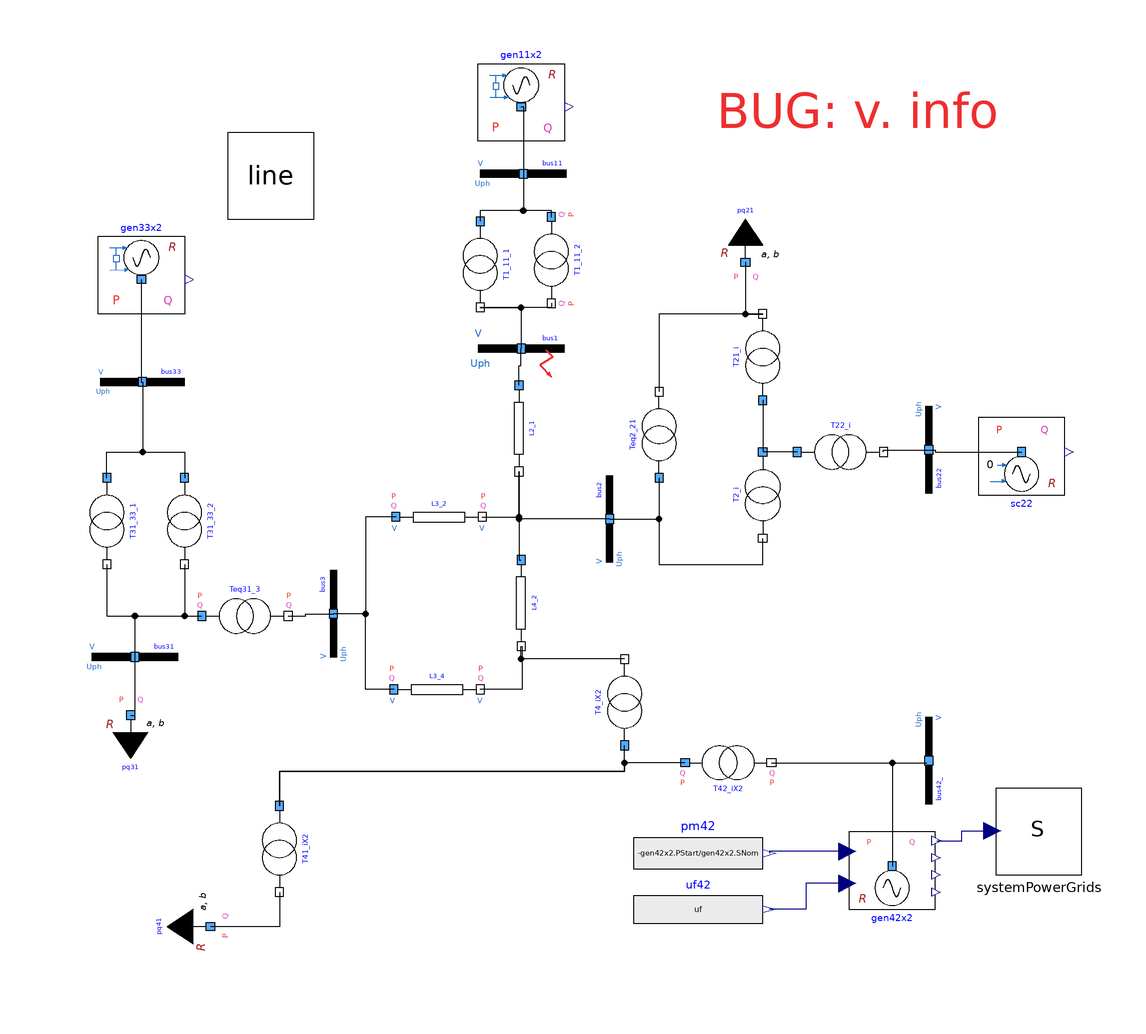

The component connection diagram of the Modelica model below, drawn from its own Placement and Line annotations.

model NoRefBus
        parameter Real alpha = 2;
        parameter Real beta = 2;
        parameter Real uf = 1;
        extends Modelica.Icons.Example;
        Line line annotation(
          Placement(visible = true, transformation(origin = {-110, 65.304}, extent = {{-10.0001, -11.3047}, {10.0001, 8.69585}}, rotation = 0)));
        Electrical.Branches.LineConstantImpedance L2_1(
          B = 200e3*line.Yd,
          R = 200e3*line.Rd,
          SNom(displayUnit = "MW") = 100000000,
          UNom(displayUnit = "kV") = 220000,
          X = 200e3*line.Xd,
          showPortData = false) annotation(
          Placement(visible = true, transformation(origin = {-52.5, 5.5}, extent = {{-10, -10}, {10, 10}}, rotation = -90)));
        Electrical.Branches.TransformerFixedRatio T1_11_2(
          R = 377/110e3*240^2/110,
          SNom(displayUnit = "MW") = 110000000,
          UNomA(displayUnit = "kV") = 13800,
          UNomB(displayUnit = "kV") = 240000,
          X = 0.0999*240^2/110,
          rFixed = 240/13.8) annotation(
          Placement(visible = true, transformation(origin = {-45, 44.5}, extent = {{-10, -10}, {10, 10}}, rotation = -90)));
        Electrical.Branches.TransformerFixedRatio T1_11_1(
          R = 377/110e3*240^2/110,
          SNom(displayUnit = "MW") = 110000000,
          UNomA(displayUnit = "kV") = 13800,
          UNomB(displayUnit = "kV") = 240000,
          X = 0.0999*240^2/110,
          rFixed = 240/13.8,
          showPortData = false) annotation(
          Placement(visible = true, transformation(origin = {-61.5, 43.5}, extent = {{-10, -10}, {10, 10}}, rotation = -90)));
        Electrical.Branches.LineConstantImpedance L3_2(
          B = 75e3*line.Yd,
          R = 75e3*line.Rd,
          SNom(displayUnit = "MW") = 100000000,
          UNom(displayUnit = "kV") = 220000,
          X = 75e3*line.Xd,
          showPortData = true) annotation(
          Placement(visible = true, transformation(origin = {-71, -15}, extent = {{-10, -10}, {10, 10}}, rotation = 0)));
        Electrical.Branches.LineConstantImpedance L4_2(
          B = 90e3*line.Yd,
          R = 90e3*line.Rd,
          SNom(displayUnit = "MW") = 100000000,
          UNom(displayUnit = "kV") = 220000,
          X = 90e3*line.Xd,
          showPortData = false) annotation(
          Placement(visible = true, transformation(origin = {-52, -35}, extent = {{-10, -10}, {10, 10}}, rotation = -90)));
        Electrical.Branches.LineConstantImpedance L3_4(
          B = 50e3*line.Yd,
          R = 50e3*line.Rd,
          SNom(displayUnit = "MW") = 100000000,
          UNom(displayUnit = "kV") = 220000,
          X = 50e3*line.Xd,
          showPortData = true) annotation(
          Placement(visible = true, transformation(origin = {-71.5, -55}, extent = {{-10, -10}, {10, 10}}, rotation = 0)));
        inner Electrical.System systemPowerGrids(initOpt = Types.Choices.InitializationOption.globalSteadyStateFixedPowerFlow, referenceFrequency = Types.Choices.ReferenceFrequency.fixedReferenceGenerator, showDataOnDiagramsPu = false) annotation(
          Placement(visible = true, transformation(origin = {68, -88}, extent = {{-10, -10}, {10, 10}}, rotation = 0)));
        Electrical.Machines.SynchronousMachine4WindingsR gen42x2(
          H = 4,
          SNom = 1000000*(206*2e6),
          Tpd0 = 5.143,
          Tppd0 = 0.042,
          Tppq0 = 0.083,
          Tpq0 = 2.16,
          UNom = 15700,
          portVariablesPhases = true,
          raPu = 0,
          xdPu = 2,
          xlPu = 0.15,
          xpdPu = 0.35,
          xppdPu = 0.25,
          xppqPu = 0.3,
          xpqPu = 0.5,
          xqPu = 1.8) annotation(
          Placement(visible = true, transformation(origin = {34, -96}, extent = {{-10, -10}, {10, 10}}, rotation = 0)));
        Electrical.Loads.LoadAlphaBetaR pq31(
          SNom(displayUnit = "V.A") = 100e6,
          UNom(displayUnit = "V") = 129e3,
          UPhaseStart(displayUnit = "rad"),
          UStart(displayUnit = "V"),
          alpha = alpha,
          beta = beta,
          portVariablesPhases = true) annotation(
          Placement(visible = true, transformation(origin = {-142.5, -61}, extent = {{-10, -10}, {10, 10}}, rotation = 0)));
        // Transformers
        Electrical.Branches.TransformerFixedRatio Teq31_3(R = 0.0948*230^2/160/30, SNom(displayUnit = "MW") = 160000000, UNomA(displayUnit = "kV") = 135000, UNomB(displayUnit = "kV") = 230000, X = 0.0948*230^2/160, rFixed = 230/135, showPortData = true) annotation(
          Placement(visible = true, transformation(origin = {-116, -38}, extent = {{-10, -10}, {10, 10}}, rotation = 0)));
        Electrical.Branches.TransformerFixedRatio T31_33_1(R = 273/75e3*132^2/75, SNom(displayUnit = "MW") = 75000000, UNomA(displayUnit = "kV") = 13800, UNomB(displayUnit = "kV") = 132000, X = 0.0965*132^2/75, rFixed = 132/13.8, showPortData = false) annotation(
          Placement(visible = true, transformation(origin = {-148, -16}, extent = {{-10, -10}, {10, 10}}, rotation = -90)));
        Electrical.Branches.TransformerFixedRatio T31_33_2(R = 273/75e3*132^2/75, SNom(displayUnit = "MW") = 75000000, UNomA(displayUnit = "kV") = 13800, UNomB(displayUnit = "kV") = 132000, X = 0.0965*132^2/75, rFixed = 132/13.8, showPortData = false) annotation(
          Placement(visible = true, transformation(origin = {-130, -16}, extent = {{-10, -10}, {10, 10}}, rotation = -90)));
        Electrical.Branches.TransformerFixedRatio T2_i(SNom(displayUnit = "MW") = 125000000, UNomA(displayUnit = "kV") = 230000, UNomB(displayUnit = "kV") = 230000, X = 71.884e-3*220^2/100, showPortData = false) annotation(
          Placement(visible = true, transformation(origin = {4, -10}, extent = {{10, -10}, {-10, 10}}, rotation = 90)));
        Electrical.Branches.TransformerFixedRatio Teq2_21(R = 435/125e3*126.9^2/100, SNom(displayUnit = "MW") = 125000000, UNomA(displayUnit = "kV") = 230000, UNomB(displayUnit = "kV") = 132700, X = 0.0875*126.9^2/100, rFixed = 132.7/230, showPortData = false) annotation(
          Placement(visible = true, transformation(origin = {-20, 4}, extent = {{-10, -10}, {10, 10}}, rotation = 90)));
        Electrical.Branches.TransformerFixedRatio T22_i(SNom(displayUnit = "MW") = 39000000, UNomA(displayUnit = "kV") = 230000, UNomB(displayUnit = "kV") = 10500, X = 0.1635*10.04^2/100, rFixed = 10.5/230, showPortData = false) annotation(
          Placement(visible = true, transformation(origin = {22, 0}, extent = {{-10, -10}, {10, 10}}, rotation = 0)));
        Electrical.Branches.TransformerFixedRatio T21_i(SNom(displayUnit = "MW") = 125000000, UNomA(displayUnit = "kV") = 230000, UNomB(displayUnit = "kV") = 132700, X = 4.624e-3*126.9^2/100, rFixed = 132.7/230, showPortData = false) annotation(
          Placement(visible = true, transformation(origin = {4, 22}, extent = {{-10, -10}, {10, 10}}, rotation = 90)));
        Electrical.Buses.BusFault bus1(R = 1, SNom(displayUnit = "V.A") = 500000000, UNom(displayUnit = "V") = 234000, X = 0, portVariablesPhases = true, portVariablesPu = true, startTime = 0.5e6, stopTime = 0.6e6) annotation(
          Placement(visible = true, transformation(origin = {-52, 24}, extent = {{-10, -10}, {10, 10}}, rotation = 0)));
        Electrical.Branches.TransformerFixedRatio T42_iX2(SNom(displayUnit = "MW") = 190*2, UNomA(displayUnit = "V") = 236.1, UNomB(displayUnit = "V") = 15.75, X = 0.017488*14.7^2/100/2, rFixed = 15.75/236.1, showPortData = true) annotation(
          Placement(visible = true, transformation(origin = {-4, -72}, extent = {{10, -10}, {-10, 10}}, rotation = 180)));
        Electrical.Branches.TransformerFixedRatio T4_iX2(SNom(displayUnit = "MW") = 190e6*2, UNomA(displayUnit = "kV") = 236100, UNomB(displayUnit = "kV") = 236100, X = 0.04828*220^2/100/2, showPortData = false) annotation(
          Placement(visible = true, transformation(origin = {-28, -58}, extent = {{-10, -10}, {10, 10}}, rotation = 90)));
        Electrical.Branches.TransformerFixedRatio T41_iX2(SNom(displayUnit = "MW") = 190e6*2, UNomA(displayUnit = "kV") = 236100, UNomB(displayUnit = "kV") = 127900, X = 0.02476*119^2/100/2, rFixed = 127.9/236.1, showPortData = false) annotation(
          Placement(visible = true, transformation(origin = {-108, -92}, extent = {{-10, -10}, {10, 10}}, rotation = -90)));
        Electrical.Buses.Bus bus3(SNom(displayUnit = "V.A") = 100e6, UNom(displayUnit = "V") = 220e3, portVariablesPhases = true, portVariablesPu = true) annotation(
          Placement(visible = true, transformation(origin = {-95.5, -37.5}, extent = {{-10, -10}, {10, 10}}, rotation = 90)));
        Electrical.Loads.LoadAlphaBetaR pq21(SNom(displayUnit = "V.A") = 100000000, UNom(displayUnit = "V") = 127000, UPhaseStart(displayUnit = "rad"), UStart(displayUnit = "V"), alpha = alpha, beta = beta) annotation(
          Placement(visible = true, transformation(origin = {0, 44}, extent = {{-10, 10}, {10, -10}}, rotation = 0)));
        Electrical.Loads.LoadAlphaBetaR pq41(SNom(displayUnit = "V.A") = 100000000, UNom(displayUnit = "V") = 119000, UPhaseStart(displayUnit = "rad"), UStart(displayUnit = "V"), alpha = alpha, beta = beta) annotation(
          Placement(visible = true, transformation(origin = {-124, -110}, extent = {{-10, 10}, {10, -10}}, rotation = 90)));
        // Buses
        Electrical.Buses.Bus bus33(SNom(displayUnit = "V.A") = 100e6, UNom(displayUnit = "V") = 13.8e3, portVariablesPhases = true, portVariablesPu = true) annotation(
          Placement(visible = true, transformation(origin = {-139.75, 16.25}, extent = {{-9.75, -9.75}, {9.75, 9.75}}, rotation = 0)));
        Electrical.Buses.Bus bus31(SNom(displayUnit = "V.A") = 100e6, UNom(displayUnit = "V") = 135e3, portVariablesPhases = true, portVariablesPu = true) annotation(
          Placement(visible = true, transformation(origin = {-141.5, -47.5}, extent = {{-10, -10}, {10, 10}}, rotation = 0)));
        Examples.Tutorial.GridOperation.Controlled.ControlledGenPSS_R gen11x2(GEN(H = 4, SNom = 200000000, Tpd0 = 5.143, Tppd0 = 0.042, Tppq0 = 0.083, Tpq0 = 2.16, UNom = 13800, portVariablesPhases = true, raPu = 0, xdPu = 2, xlPu = 0.15, xpdPu = 0.35, xppdPu = 0.25, xppqPu = 0.3, xpqPu = 0.5, xqPu = 1.8)) annotation(
          Placement(transformation(extent = {{-62, 90}, {-42, 70}})));
        Electrical.Buses.Bus bus2(SNom(displayUnit = "V.A") = 100e6, UNom(displayUnit = "V") = 220e3, portVariablesPhases = true, portVariablesPu = true) annotation(
          Placement(visible = true, transformation(origin = {-31.5, -15.5}, extent = {{-10, -10}, {10, 10}}, rotation = 90)));
        Examples.Tutorial.GridOperation.Controlled.ControlledGenPSS_R gen33x2(GEN(H = 4, SNom = 120000000, Tpd0 = 5.143, Tppd0 = 0.042, Tppq0 = 0.083, Tpq0 = 2.16, UNom = 13800, portVariablesPhases = true, raPu = 0, xdPu = 2, xlPu = 0.15, xpdPu = 0.35, xppdPu = 0.25, xppqPu = 0.3, xpqPu = 0.5, xqPu = 1.8)) annotation(
          Placement(transformation(extent = {{-150, 50}, {-130, 30}})));
        Examples.IEEE14bus.SynchronousCondenserR sc22(GEN(DPu = 0.0, H = 5.625, Tppd0 = 0.065, xpdPu = 0.509, Tpd0 = 10.041, raPu = 0.00316, xpqPu = 0.601, Tppq0 = 0.094, Tpq0 = 1.22, xppdPu = 0.354, xdPu = 2.81, xlPu = 0.256, xppqPu = 0.377, xqPu = 2.62, PNom = 40e6, SNom = 60e6, UNom = 13.8e3)) annotation(
          Placement(visible = true, transformation(origin = {64, 0}, extent = {{-10, -10}, {10, 10}}, rotation = 0)));
        Electrical.Buses.Bus bus11(SNom(displayUnit = "V.A") = 100e6, UNom(displayUnit = "V") = 13.8e3, portVariablesPhases = true, portVariablesPu = true) annotation(
          Placement(visible = true, transformation(origin = {-51.5, 64.5}, extent = {{-10, -10}, {10, 10}}, rotation = 0)));
        Electrical.Buses.Bus bus22(SNom(displayUnit = "V.A") = 100e6, UNom(displayUnit = "V") = 13.8e3, portVariablesPhases = true, portVariablesPu = true) annotation(
          Placement(visible = true, transformation(origin = {42.5, 0.5}, extent = {{-10, -10}, {10, 10}}, rotation = -90)));
        Modelica.Blocks.Sources.RealExpression pm42(y = -gen42x2.PStart/gen42x2.SNom) annotation(
          Placement(visible = true, transformation(origin = {-11, -93}, extent = {{-15, -9}, {15, 9}}, rotation = 0)));
        Modelica.Blocks.Sources.RealExpression uf42(y = uf) annotation(
          Placement(visible = true, transformation(origin = {-11, -106}, extent = {{-15, -8}, {15, 8}}, rotation = 0)));
        Electrical.Buses.Bus bus42_(SNom(displayUnit = "V.A") = 1e6, UNom(displayUnit = "V") = 10e3, portVariablesPhases = true, portVariablesPu = true) annotation(
          Placement(visible = true, transformation(origin = {42.5, -71.5}, extent = {{-10, -10}, {10, 10}}, rotation = -90)));
      equation
        connect(T1_11_2.terminalA, T1_11_1.terminalA) annotation(
          Line(points = {{-45, 54.5}, {-45, 56}, {-61.5, 56}, {-61.5, 53.5}}));
        connect(T1_11_2.terminalB, T1_11_1.terminalB) annotation(
          Line(points = {{-45, 34.5}, {-45, 33.5}, {-61.5, 33.5}}));
        connect(L3_2.terminalB, L2_1.terminalB) annotation(
          Line(points = {{-61, -15}, {-52.5, -15}, {-52.5, -4.5}}, color = {0, 0, 0}));
        connect(L2_1.terminalB, L4_2.terminalA) annotation(
          Line(points = {{-52.5, -4.5}, {-52.5, -25}, {-52, -25}}));
        connect(L4_2.terminalB, L3_4.terminalB) annotation(
          Line(points = {{-52, -45}, {-51.75, -45}, {-51.75, -55}, {-61.5, -55}}));
        connect(gen42x2.omega, systemPowerGrids.omegaRefIn) annotation(
          Line(points = {{44.3, -90.1}, {50.1, -90.1}, {50.1, -87.8}, {57.2, -87.8}}, color = {0, 0, 127}));
        connect(T31_33_2.terminalB, Teq31_3.terminalA) annotation(
          Line(points = {{-130, -26}, {-130, -38}, {-126, -38}}));
        connect(T31_33_1.terminalB, Teq31_3.terminalA) annotation(
          Line(points = {{-148, -26}, {-148, -38}, {-126, -38}}));
        connect(T22_i.terminalA, T2_i.terminalA) annotation(
          Line(points = {{12, 0}, {4, 0}}));
        connect(Teq2_21.terminalA, T2_i.terminalB) annotation(
          Line(points = {{-20, -6}, {-20, -26}, {4, -26}, {4, -20}}));
        connect(T21_i.terminalA, T2_i.terminalA) annotation(
          Line(points = {{4, 12}, {4, 0}}));
        connect(T21_i.terminalB, Teq2_21.terminalB) annotation(
          Line(points = {{4, 32}, {-20, 32}, {-20, 14}}));
        connect(T1_11_1.terminalB, bus1.terminal) annotation(
          Line(points = {{-61.5, 33.5}, {-52, 33.5}, {-52, 24}}));
        connect(L2_1.terminalA, bus1.terminal) annotation(
          Line(points = {{-52.5, 15.5}, {-52.5, 20}, {-52, 20}, {-52, 24}}));
        connect(T42_iX2.terminalA, T41_iX2.terminalA) annotation(
          Line(points = {{-14, -72}, {-28, -72}, {-28, -74}, {-108, -74}, {-108, -82}}));
        connect(T41_iX2.terminalA, T4_iX2.terminalA) annotation(
          Line(points = {{-108, -82}, {-108, -74}, {-28, -74}, {-28, -68}}));
        connect(T4_iX2.terminalB, L4_2.terminalB) annotation(
          Line(points = {{-28, -48}, {-52, -48}, {-52, -45}}));
        connect(Teq31_3.terminalB, bus3.terminal) annotation(
          Line(points = {{-106, -38}, {-102, -38}, {-102, -37.5}, {-95.5, -37.5}}));
        connect(L3_2.terminalA, bus3.terminal) annotation(
          Line(points = {{-81, -15}, {-88, -15}, {-88, -37.5}, {-95.5, -37.5}}));
        connect(L3_4.terminalA, bus3.terminal) annotation(
          Line(points = {{-81.5, -55}, {-88, -55}, {-88, -37.5}, {-95.5, -37.5}}));
        connect(pq21.terminal, T21_i.terminalB) annotation(
          Line(points = {{0, 44}, {0, 32}, {4, 32}}));
        connect(T41_iX2.terminalB, pq41.terminal) annotation(
          Line(points = {{-108, -102}, {-108, -110}, {-124, -110}}));
        connect(pq31.terminal, bus31.terminal) annotation(
          Line(points = {{-142.5, -61}, {-141.5, -61}, {-141.5, -47.5}}, color = {0, 0, 0}));
        connect(bus31.terminal, Teq31_3.terminalA) annotation(
          Line(points = {{-141.5, -47.5}, {-141.5, -38}, {-126, -38}}, color = {0, 0, 0}));
        connect(T31_33_1.terminalA, T31_33_2.terminalA) annotation(
          Line(points = {{-148, -6}, {-148, 0}, {-130, 0}, {-130, -6}}, color = {0, 0, 0}));
        connect(bus33.terminal, T31_33_2.terminalA) annotation(
          Line(points = {{-139.75, 16.25}, {-139.75, 0}, {-130, 0}, {-130, -6}}, color = {0, 0, 0}));
        connect(bus2.terminal, T2_i.terminalB) annotation(
          Line(points = {{-31.5, -15.5}, {-20, -15.5}, {-20, -26}, {4, -26}, {4, -20}}, color = {0, 0, 0}));
        connect(bus2.terminal, L2_1.terminalB) annotation(
          Line(points = {{-31.5, -15.5}, {-52.5, -15.5}, {-52.5, -4.5}}, color = {0, 0, 0}));
        connect(gen33x2.terminal, bus33.terminal) annotation(
          Line(points = {{-140, 40}, {-140, 16.25}, {-139.75, 16.25}}, color = {0, 0, 0}));
        connect(gen11x2.terminal, bus11.terminal) annotation(
          Line(points = {{-52, 80}, {-51.5, 80}, {-51.5, 64.5}}, color = {0, 0, 0}));
        connect(bus11.terminal, T1_11_1.terminalA) annotation(
          Line(points = {{-51.5, 64.5}, {-51.5, 56}, {-61.5, 56}, {-61.5, 53.5}}, color = {0, 0, 0}));
        connect(T22_i.terminalB, bus22.terminal) annotation(
          Line(points = {{32, 0}, {32, 0.5}, {42.5, 0.5}}, color = {0, 0, 0}));
        connect(bus22.terminal, sc22.terminal) annotation(
          Line(points = {{42.5, 0.5}, {44, 0.5}, {44, 0}, {64, 0}}, color = {0, 0, 0}));
        connect(gen42x2.pmPuIn, pm42.y) annotation(
          Line(points = {{23.6, -92.6}, {5.5, -92.6}, {5.5, -93}}, color = {0, 0, 127}));
        connect(gen42x2.ufPuIn, uf42.y) annotation(
          Line(points = {{23.6, -100}, {14, -100}, {14, -106}, {5.5, -106}}, color = {0, 0, 127}));
        connect(T42_iX2.terminalB, bus42_.terminal) annotation(
          Line(points = {{6, -72}, {42, -72}}));
        connect(T42_iX2.terminalB, gen42x2.terminal) annotation(
          Line(points = {{6, -72}, {34, -72}, {34, -96}}));
        annotation(
          Diagram(coordinateSystem(extent = {{-160, -120}, {80, 100}}), graphics = {Text(extent = {{-10, 86}, {62, 72}}, textColor = {238, 46, 47}, textString = "BUG: v. info")}),
          experiment(StopTime = 6, Interval = 0.00400267, Tolerance = 1e-06, StartTime = 0),
          __OpenModelica_simulationFlags(lv = "LOG_STATS", outputFormat = "mat", s = "dassl"),
          Documentation(info = "<html>
      <p>Il meccanismo delle reference bus &egrave; estremamente imprevedibile.</p>
      <p>Questo &egrave; mostrato chiaramente da questo modello sostanzialmente identico a Bus1FaultSI2OK, ma con diversa presentazione della tensione di eccitazione, sempre di valore unitario.</p>
      <p>Qui il nodo reference genera il reattivo che avrebbe dovuto invece generare il generatore!</p>
      <p>Un altro esempio &egrave; in Bus1faultSI3, ma questo &egrave; pi&ugrave; efficace a mostrare il problema, in quanto molto pi&ugrave; semplice.</p>
      <p>Il problema &egrave; che i dati iniziali di potenza del generatore non vengono tenuti bloccati ma sono variabili. In questo modo la soluzione del problema iniziale &egrave; indeterminata e le potenze del bus reference possono andare dappertutto.</p>
      </html>"));
      end NoRefBus;